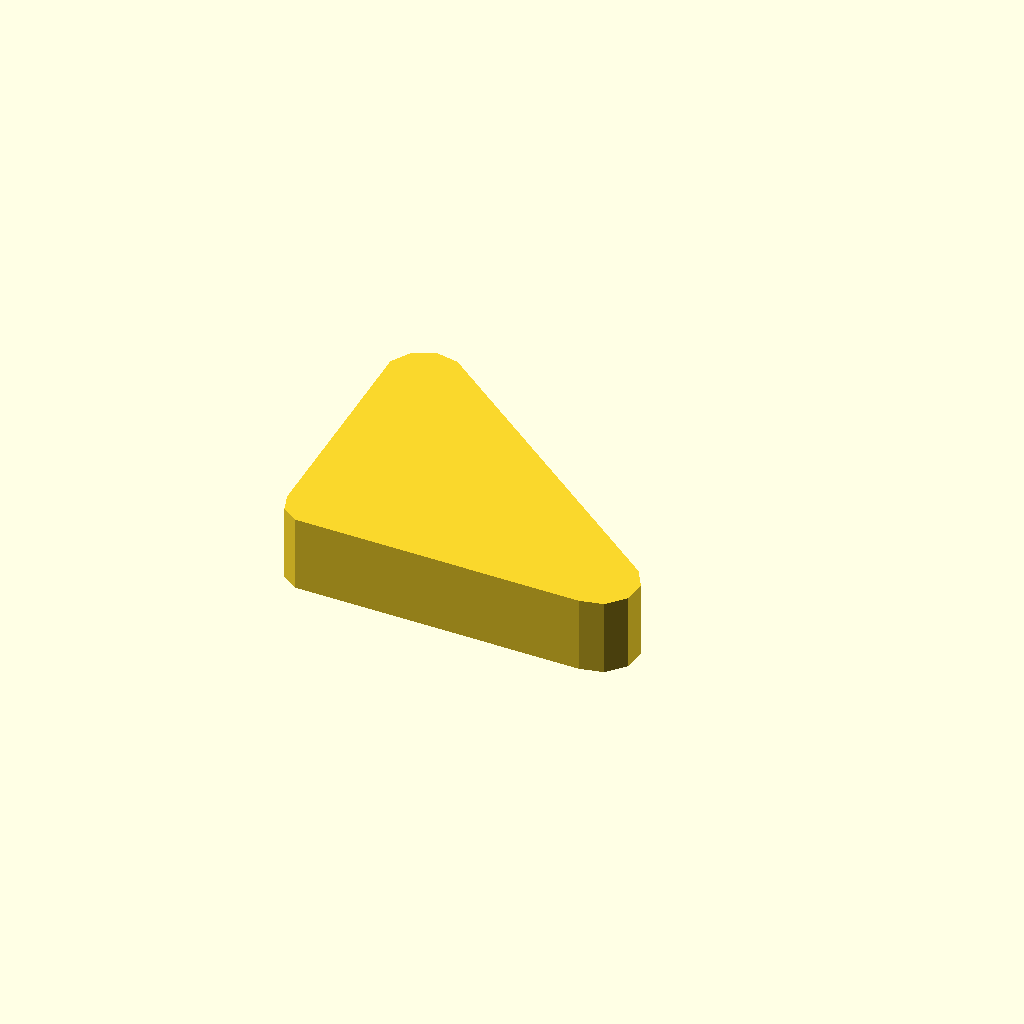
Cell 1 — every parameter at its default value.
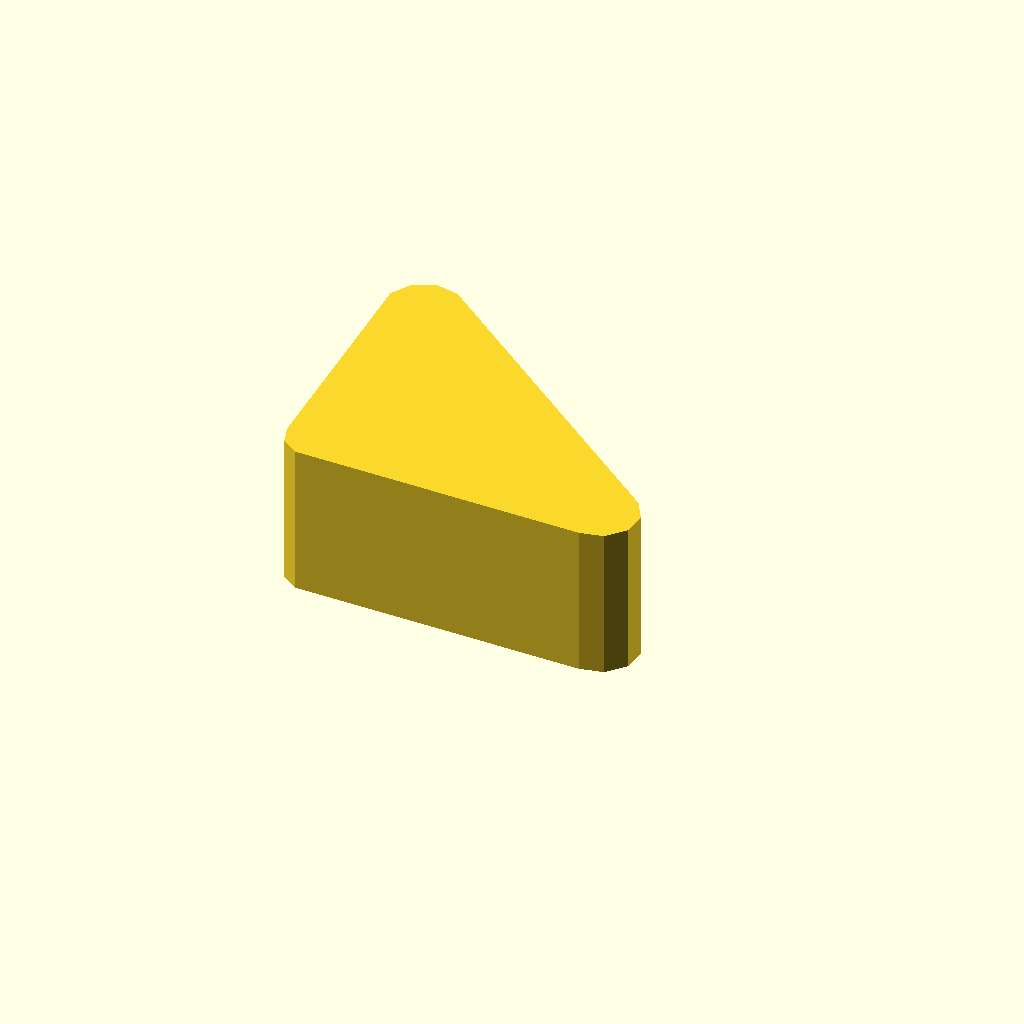
Cell 2: profile_height = 24 (everything else at default).
All cells are drawn from one camera (rotation 55°, 0°, 25°, orthographic, colour scheme Cornfield), so only the parameter changes between them.
The OpenSCAD source (optional_data/data/sketch1/leverarms/part_0040.scad):
$fn = 32;

// ----------------------------------------------------------------------
// Lever arm: two bosses 10 and 12 mm, 45 mm between centres
// ----------------------------------------------------------------------

// --- parameters (mm) ---
profile_height = 12;      // extrusion height
profile_points = 12;      // points of the closed outline

profile = [[0, 43.215], [0.869, 5.967], [1.824, 3.028], [4.324, 1.212], [50.242, 0], [53.869, 0.771], [56.35, 3.527], [56.738, 7.215], [54.884, 10.426], [8.869, 47.163], [5.242, 47.934], [1.854, 46.426]];  // single closed polygon, 12 points, counter clockwise

// --- the one profile operation ---
linear_extrude(height = profile_height) polygon(points = profile);
Parameter table extracted from the source (name, type, default, range or options):
profile_height: number, default 12
profile_points: number, default 12
